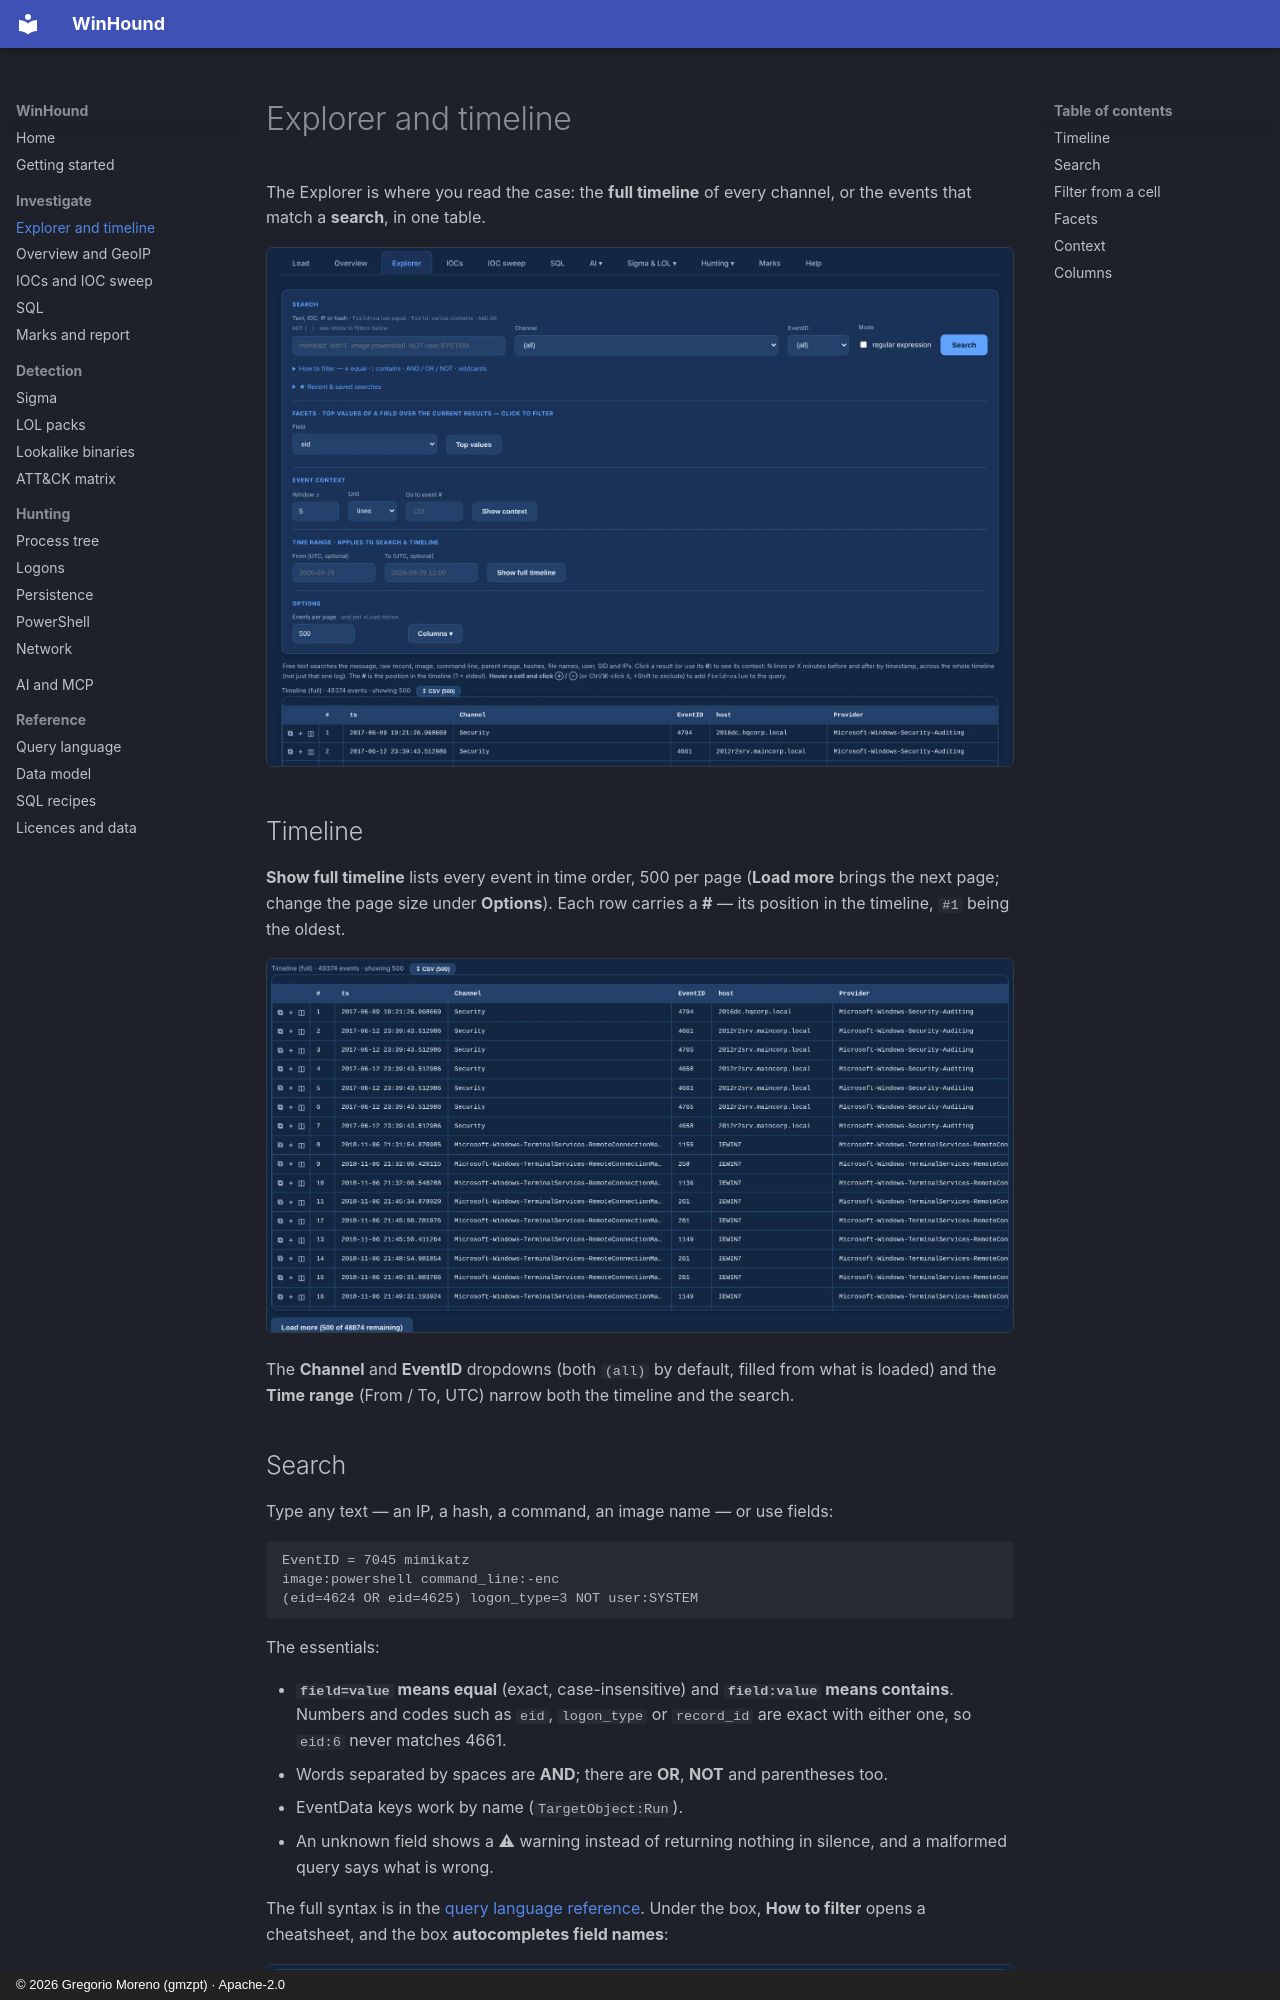

repository: G92MZ/winhound · page: investigate/explorer/index.html · generator: mkdocs · copyright: © 2026 Gregorio Moreno (gmzpt) · Apache-2.0

# Explorer and timeline

The Explorer is where you read the case: the **full timeline** of every channel, or the events
that match a **search**, in one table.

![Explorer toolbar: search, channel and EventID, facets, context and time range](../assets/shots/explorer/toolbar.webp){ .shot }

## Timeline

**Show full timeline** lists every event in time order, 500 per page (**Load more** brings the
next page; change the page size under **Options**). Each row carries a **#** — its position in the
timeline, `#1` being the oldest.

![The full timeline](../assets/shots/explorer/timeline.webp){ .shot }

The **Channel** and **EventID** dropdowns (both `(all)` by default, filled from what is loaded) and
the **Time range** (From / To, UTC) narrow both the timeline and the search.
